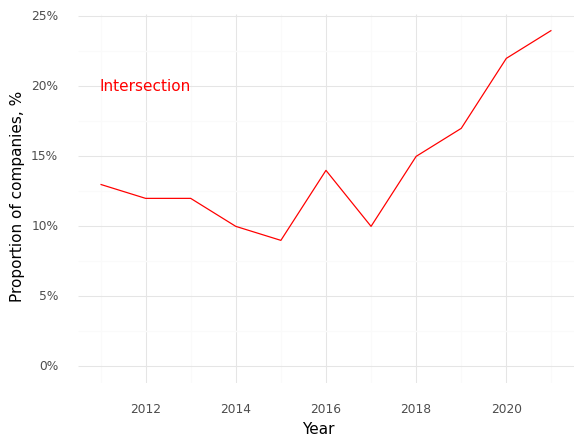

The data file committed next to this chart (first rows):
, Year, Intersection (Prop)
0, 2011, 0.13
1, 2012, 0.12
2, 2013, 0.12
3, 2014, 0.1
4, 2015, 0.09
5, 2016, 0.14
6, 2017, 0.1
7, 2018, 0.15
8, 2019, 0.17
9, 2020, 0.22
10, 2021, 0.24
